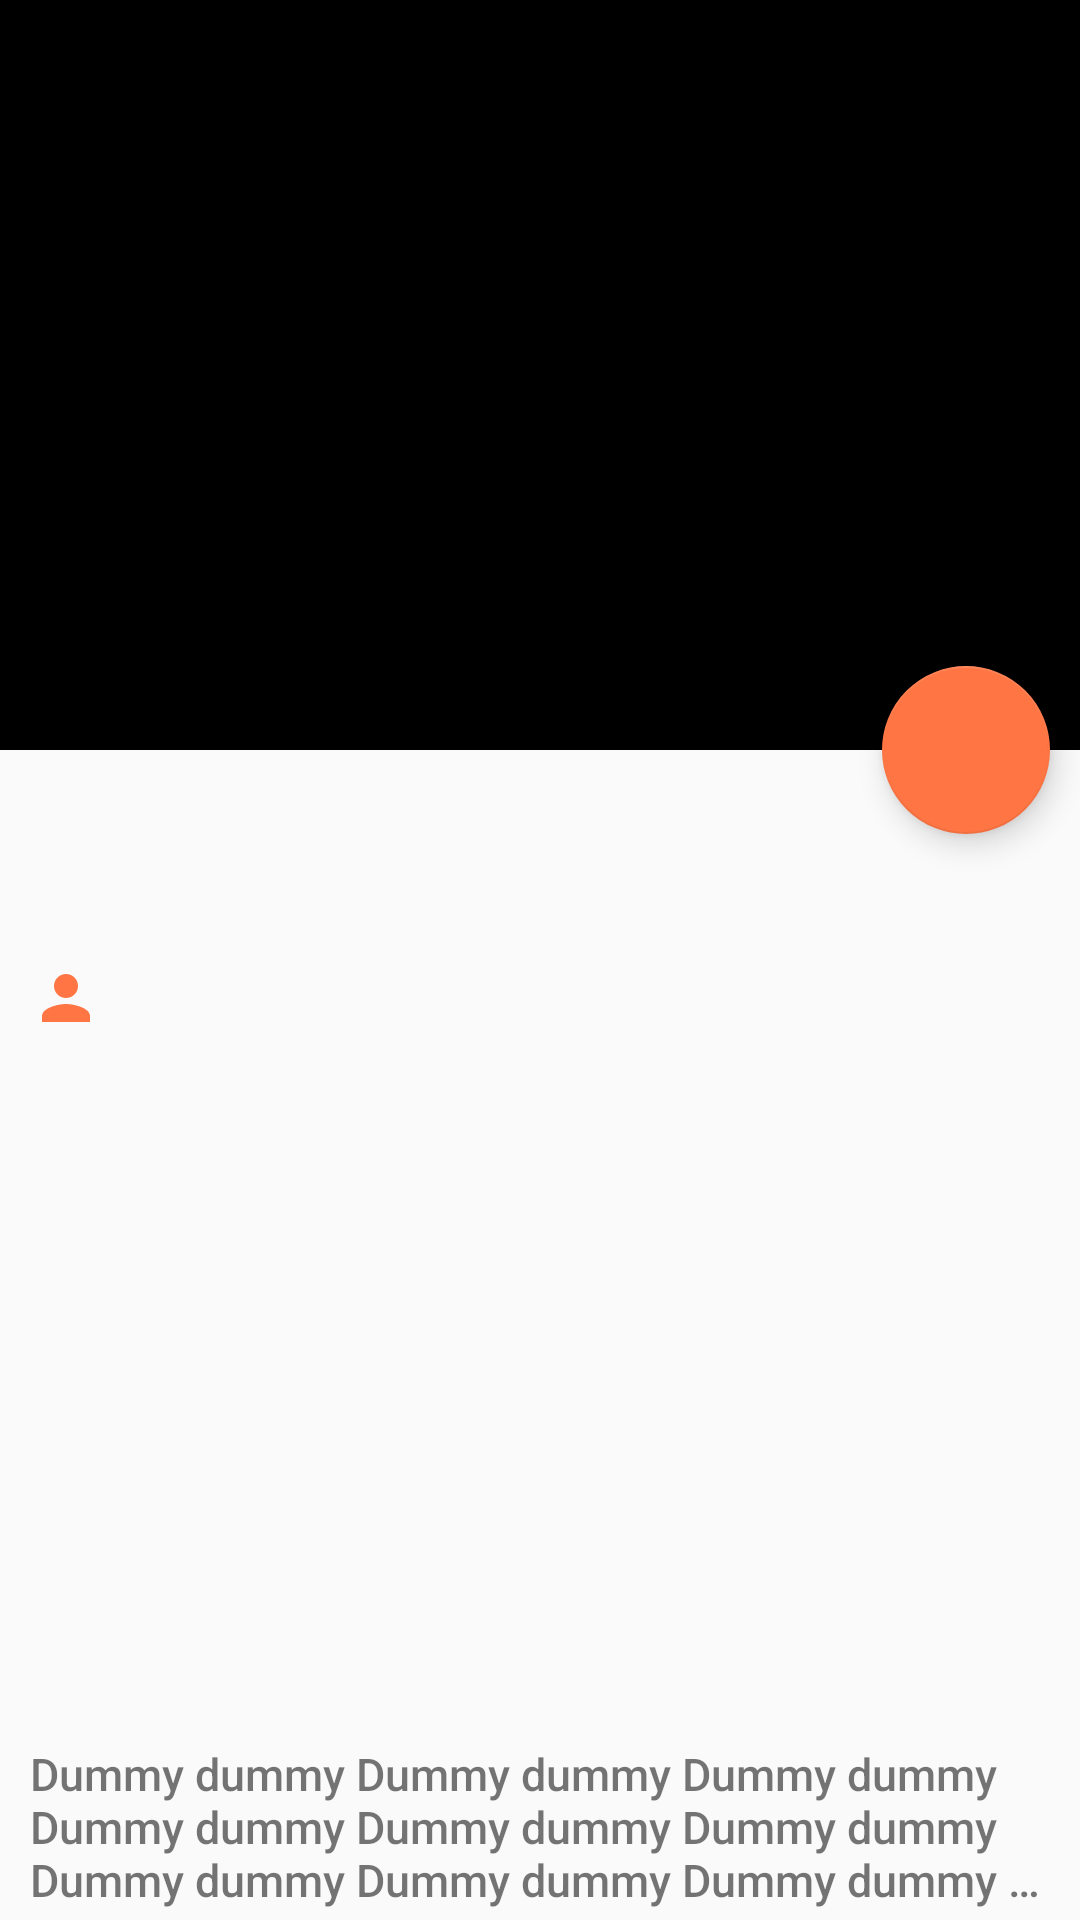

Here is an Android app screen rendered from its layout file. Give the layout XML and the strings, colors and styles it references.
<!-- AndroidManifest.xml: application theme AppTheme -->
<!-- res/layout/movie_details.xml -->
<?xml version="1.0" encoding="utf-8"?>
<androidx.coordinatorlayout.widget.CoordinatorLayout xmlns:android="http://schemas.android.com/apk/res/android"
    xmlns:app="http://schemas.android.com/apk/res-auto"
    xmlns:tools="http://schemas.android.com/tools"
    android:layout_width="match_parent"
    android:layout_height="match_parent">

    <com.google.android.material.appbar.AppBarLayout
        android:id="@+id/app_bar_layout"
        android:layout_width="match_parent"
        android:layout_height="wrap_content"
        android:fitsSystemWindows="true"
        android:theme="@style/ThemeOverlay.AppCompat.Dark.ActionBar">

        <com.google.android.material.appbar.CollapsingToolbarLayout
            android:layout_width="match_parent"
            android:layout_height="250dp"
            android:fitsSystemWindows="true"
            app:contentScrim="?attr/colorPrimary"
            app:expandedTitleTextAppearance="@style/CollapsingToolbarLayoutExpandedTextStyle"
            app:layout_scrollFlags="scroll|exitUntilCollapsed">

            <ImageView
                android:id="@+id/movie_poster"
                android:layout_width="match_parent"
                android:layout_height="match_parent" />

            <androidx.appcompat.widget.Toolbar
                android:id="@+id/toolbar"
                android:layout_width="match_parent"
                android:layout_height="?attr/actionBarSize"
                app:layout_collapseMode="pin"
                app:popupTheme="@style/ThemeOverlay.AppCompat.Light" />


        </com.google.android.material.appbar.CollapsingToolbarLayout>


    </com.google.android.material.appbar.AppBarLayout>

    <androidx.core.widget.NestedScrollView
        android:layout_width="match_parent"
        android:layout_height="match_parent"
        android:clipToPadding="false"
        app:layout_behavior="@string/appbar_scrolling_view_behavior">

        <androidx.constraintlayout.widget.ConstraintLayout
            android:id="@+id/linearLayout"
            android:layout_width="match_parent"
            android:layout_height="match_parent"
            android:padding="10dp">

            <TextView
                android:id="@+id/title"
                android:layout_width="wrap_content"
                android:layout_height="wrap_content"
                android:layout_marginTop="15dp"
                android:textColor="@color/colorAccent"
                android:textSize="20sp"
                app:layout_constraintStart_toStartOf="parent"
                app:layout_constraintTop_toTopOf="parent"
                tools:text="8.6" />

            <TextView
                android:id="@+id/vote_average"
                android:layout_width="wrap_content"
                android:layout_height="wrap_content"
                android:layout_marginTop="10dp"
                android:textColor="@color/colorAccent"
                android:textSize="24sp"
                android:textStyle="bold"
                app:layout_constraintStart_toStartOf="@+id/title"
                app:layout_constraintTop_toBottomOf="@+id/title"
                tools:text="8.6" />

            <TextView
                android:id="@+id/vote_count"
                android:layout_width="wrap_content"
                android:layout_height="wrap_content"
                android:drawableStart="@drawable/ic_person_24dp"
                android:drawableLeft="@drawable/ic_person_24dp"
                android:textColor="@color/colorAccent"
                android:textSize="16sp"
                app:layout_constraintBaseline_toBaselineOf="@id/vote_average"
                app:layout_constraintStart_toEndOf="@id/vote_average"
                tools:text="3883" />

            <TextView
                android:id="@+id/movie_release_date"
                android:layout_width="wrap_content"
                android:layout_height="wrap_content"
                android:textColor="@color/colorAccent"
                android:textSize="16sp"
                app:layout_constraintStart_toStartOf="@id/vote_average"
                app:layout_constraintTop_toBottomOf="@id/vote_average"
                tools:targetApi="26"
                tools:text="23 September 1994" />

            <androidx.recyclerview.widget.RecyclerView
                android:id="@+id/recycler_view_cast_movie_detail"
                android:layout_width="match_parent"
                android:layout_height="190dp"
                android:layout_marginTop="25dp"
                android:nestedScrollingEnabled="false"
                app:layout_constraintStart_toStartOf="@id/vote_average"
                app:layout_constraintTop_toBottomOf="@id/movie_release_date" />

            <TextView
                android:id="@+id/movie_details_overview"
                android:layout_width="wrap_content"
                android:layout_height="wrap_content"
                android:ellipsize="end"
                android:fontFamily="sans-serif-medium"
                android:maxLines="3"
                android:text="Dummy dummy Dummy dummy Dummy dummy Dummy dummy Dummy dummy Dummy dummy Dummy dummy Dummy dummy Dummy dummy Dummy dummy Dummy dummy Dummy dummy Dummy dummy Dummy dummy Dummy dummy Dummy dummy Dummy dummy Dummy dummy Dummy dummy Dummy dummy Dummy dummy Dummy dummy Dummy dummy Dummy dummy Dummy dummy Dummy dummy Dummy dummy Dummy dummy Dummy dummy Dummy dummy "
                android:textSize="15dp"
                app:layout_constraintStart_toStartOf="@id/recycler_view_cast_movie_detail"
                app:layout_constraintTop_toBottomOf="@id/recycler_view_cast_movie_detail"

                />

            <Button
                android:id="@+id/show_more"
                android:layout_width="wrap_content"
                android:layout_height="wrap_content"
                android:background="@android:color/transparent"
                android:minWidth="0dp"
                android:minHeight="0dp"
                android:text="Show more..."
                android:textAllCaps="false"
                android:textColor="@android:color/holo_blue_light"
                app:layout_constraintStart_toStartOf="@id/recycler_view_cast_movie_detail"
                app:layout_constraintTop_toBottomOf="@id/movie_details_overview" />

        </androidx.constraintlayout.widget.ConstraintLayout>

    </androidx.core.widget.NestedScrollView>

    <com.google.android.material.floatingactionbutton.FloatingActionButton
        android:id="@+id/fav_icon"
        android:layout_width="wrap_content"
        android:layout_height="wrap_content"
        android:layout_marginRight="10dp"
        android:src="@drawable/ic_fav"
        app:elevation="6dp"
        app:layout_anchor="@id/app_bar_layout"
        app:layout_anchorGravity="bottom|right|end"
        app:pressedTranslationZ="12dp" />
</androidx.coordinatorlayout.widget.CoordinatorLayout>
<!-- resources referenced by this layout -->
<resources>
  <color name="colorAccent">@color/orange</color>
  <!-- drawable ic_person_24dp (drawable) -->
  <vector android:height="24dp" android:tint="#FF7543"
      android:viewportHeight="24.0" android:viewportWidth="24.0"
      android:width="24dp" xmlns:android="http://schemas.android.com/apk/res/android">
      <path android:fillColor="#FF000000" android:pathData="M12,12c2.21,0 4,-1.79 4,-4s-1.79,-4 -4,-4 -4,1.79 -4,4 1.79,4 4,4zM12,14c-2.67,0 -8,1.34 -8,4v2h16v-2c0,-2.66 -5.33,-4 -8,-4z"/>
  </vector>
  <style name="CollapsingToolbarLayoutExpandedTextStyle" parent="AppTheme">
          <item name="android:textColor">@android:color/transparent</item>
          <item name="android:textSize">0sp</item>
      </style>
  <style name="AppTheme" parent="Theme.AppCompat.Light.DarkActionBar">
          
          <item name="colorPrimary">@color/colorPrimary</item>
          <item name="colorPrimaryDark">@color/colorPrimaryDark</item>
          <item name="colorAccent">@color/colorAccent</item>
          <item name="windowActionBar">false</item>
          <item name="windowNoTitle">true</item>
      </style>
  <color name="orange">#ff7543</color>
  <color name="colorPrimary">@color/black</color>
  <color name="colorPrimaryDark">@color/black</color>
  <color name="black">#000000</color>
</resources>
